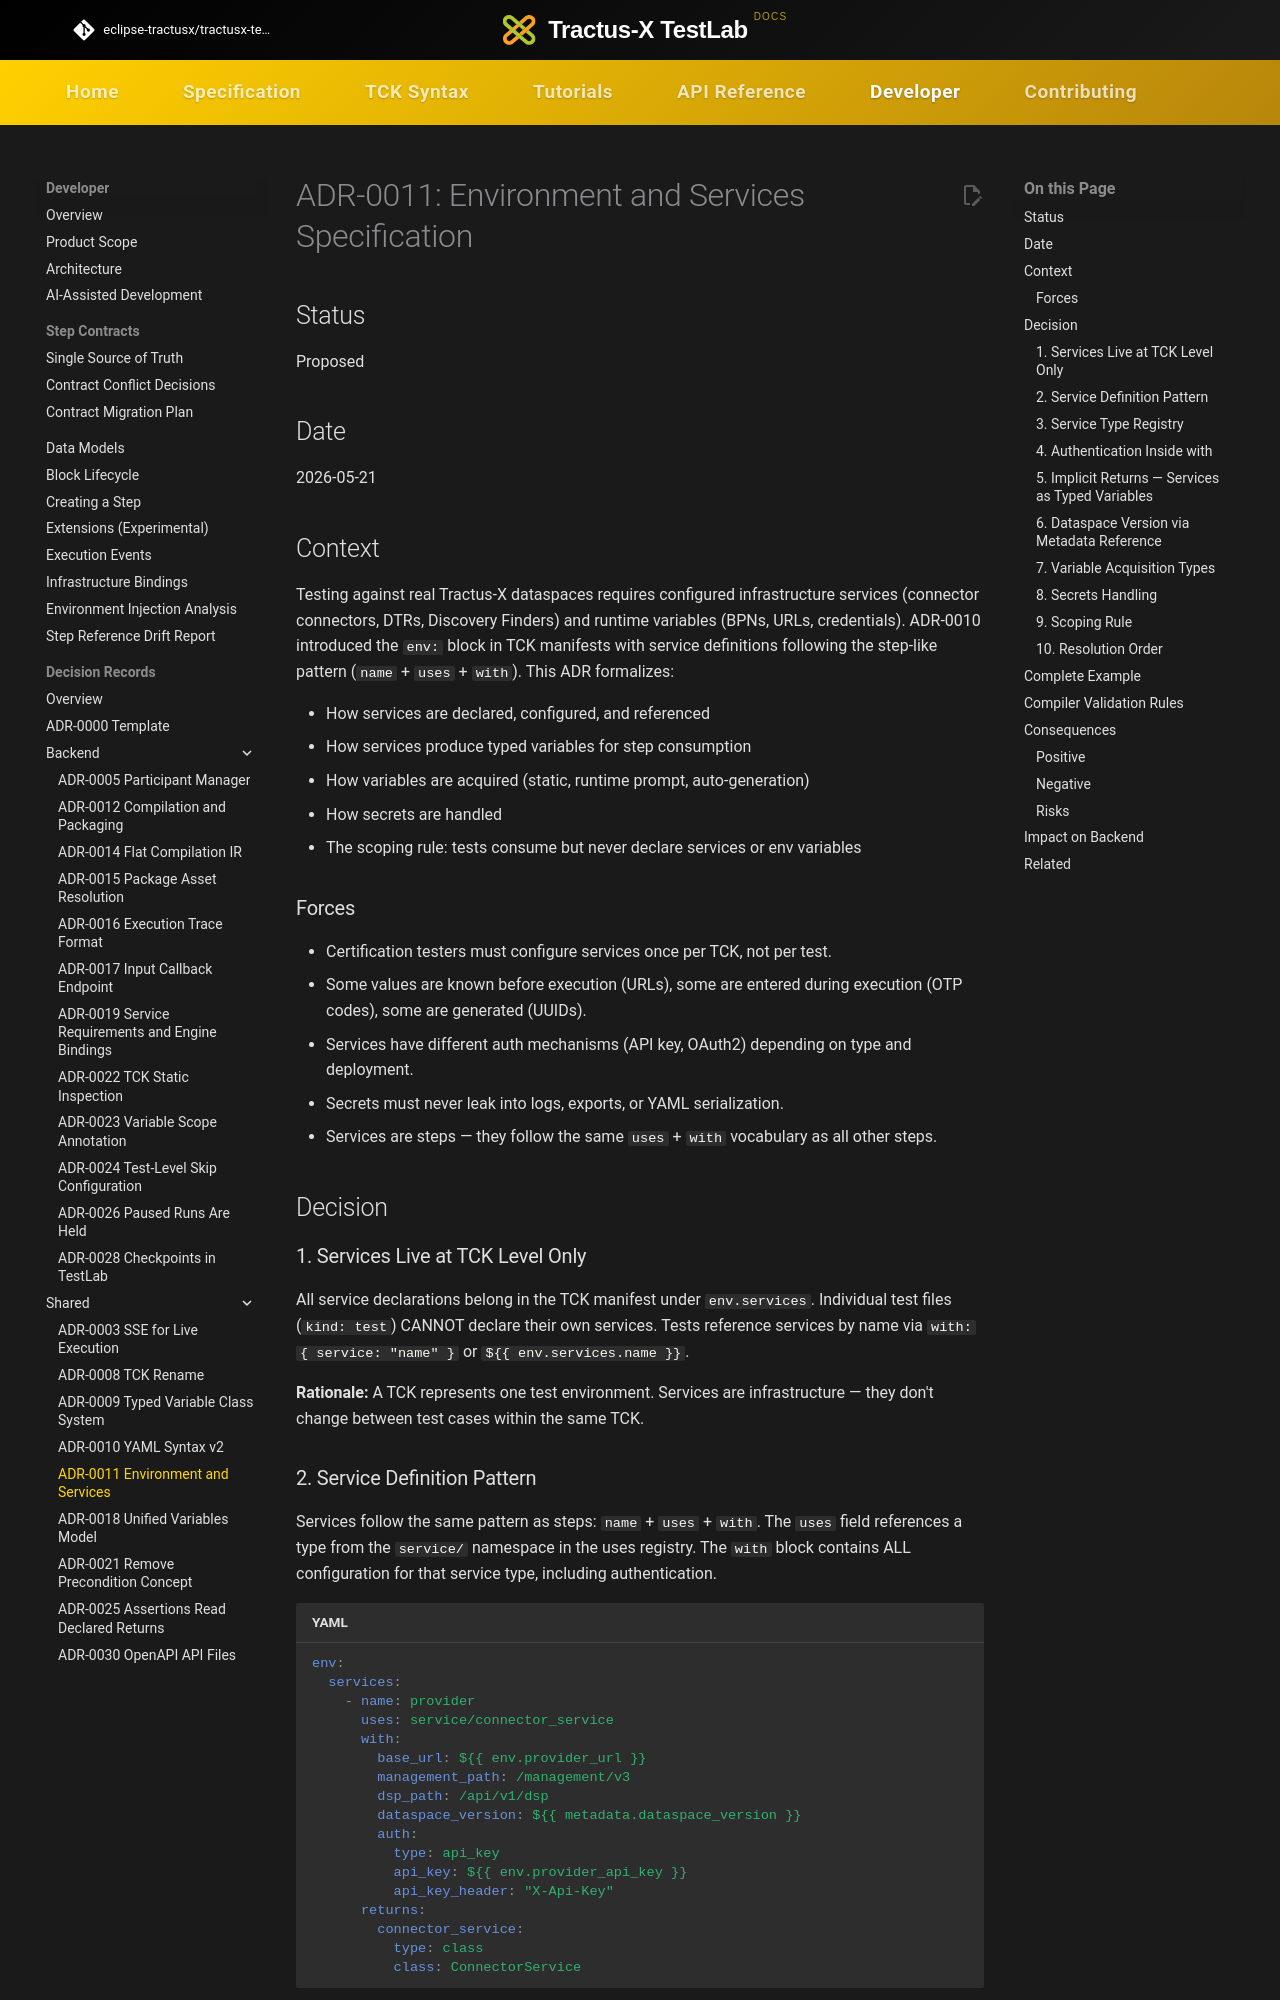

repository: eclipse-tractusx/tractusx-testlab · page: developer/decision-records/shared/ADR-0011-environment-and-services/index.html · generator: mkdocs

<!--
 Eclipse Tractus-X - Tractus-X TestLab

 Copyright (c) 2026 Contributors to the Eclipse Foundation

 See the NOTICE file(s) distributed with this work for additional
 information regarding copyright ownership.

 This program and the accompanying materials are made available under the
 terms of the Apache License, Version 2.0 which is available at
 https://www.apache.org/licenses/LICENSE-2.0.

 Unless required by applicable law or agreed to in writing, software
 distributed under the License is distributed on an "AS IS" BASIS,
 WITHOUT WARRANTIES OR CONDITIONS OF ANY KIND, either express or implied.
 See the License for the specific language governing permissions and
 limitations under the License.

 SPDX-License-Identifier: Apache-2.0
-->
<!-- This code was partially generated using artificial intelligence (AI) (Tool: Copilot, Model: Claude Opus 4.6). -->
<!-- It was reviewed and tested by a human committer. -->

# ADR-0011: Environment and Services Specification

## Status

Proposed

## Date

2026-05-21

## Context

Testing against real Tractus-X dataspaces requires configured infrastructure services (connector connectors, DTRs, Discovery Finders) and runtime variables (BPNs, URLs, credentials). ADR-0010 introduced the `env:` block in TCK manifests with service definitions following the step-like pattern (`name` + `uses` + `with`). This ADR formalizes:

- How services are declared, configured, and referenced
- How services produce typed variables for step consumption
- How variables are acquired (static, runtime prompt, auto-generation)
- How secrets are handled
- The scoping rule: tests consume but never declare services or env variables

### Forces

- Certification testers must configure services once per TCK, not per test.
- Some values are known before execution (URLs), some are entered during execution (OTP codes), some are generated (UUIDs).
- Services have different auth mechanisms (API key, OAuth2) depending on type and deployment.
- Secrets must never leak into logs, exports, or YAML serialization.
- Services are steps — they follow the same `uses` + `with` vocabulary as all other steps.

## Decision

### 1. Services Live at TCK Level Only

All service declarations belong in the TCK manifest under `env.services`. Individual test files (`kind: test`) CANNOT declare their own services. Tests reference services by name via `with: { service: "name" }` or `${{ env.services.name }}`.

**Rationale:** A TCK represents one test environment. Services are infrastructure — they don't change between test cases within the same TCK.
